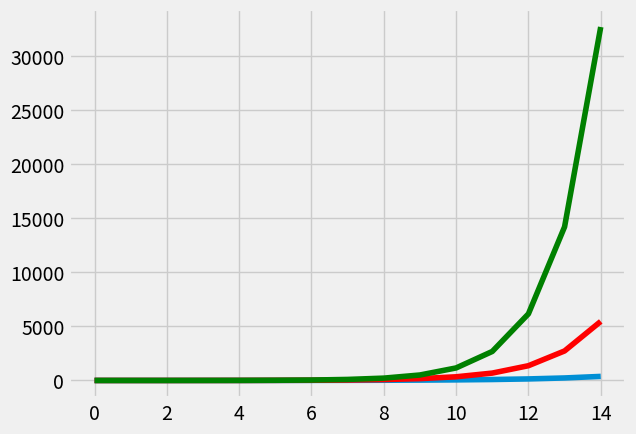

Write Python code to recreate this figure. (Note: this script raises an exception after producing the figure.)
import matplotlib.pyplot as plt 
from matplotlib import style

style.use('fivethirtyeight')
fig=plt.figure()
ax1 = fig.add_subplot(111)

def fibbonacci_loop(number):
    start =1
    new, old = start,start
    for itr in range(number - 1):
        temp = new
        new = old 
        old = old + temp 
    return new 

def rabbits_and_recursion(months, offspring):
    parent, child = 1,1
    for itr in range(months - 1):
        child,parent = parent, parent + child*offspring
    return child 

def rabbit_data_pop(offspring,end_month):
    f = open(f'k{offspring}.txt','w+')
    #f.write('k={}\n'.format(offspring))
    for month in range(end_month):
        pop = rabbits_and_recursion(month, offspring)
        f.write(f'{month},{pop}\n')
    f.close()

def rabbit_graph():
    graph_data = open('k1.txt','r').read()
    lines = graph_data.split('\n')
    xs1 = []
    ys1 = []
    for line in lines:
        if len(line)>1:
            x,y =line.split(',')
            xs1.append(float(x))
            ys1.append(float(y))
    ax1.plot(xs1,ys1)
    #k2
    graph_data = open('k2.txt','r').read()
    lines = graph_data.split('\n')
    xs2 = []
    ys2 = []
    for line in lines:
        if len(line)>1:
            x,y =line.split(',')
            xs2.append(float(x))
            ys2.append(float(y))
    ax1.plot(xs2,ys2, color ='red')
    #k3
    graph_data = open('k3.txt','r').read()
    lines = graph_data.split('\n')
    xs3 = []
    ys3 = []
    for line in lines:
        if len(line)>1:
            x,y =line.split(',')
            xs3.append(float(x))
            ys3.append(float(y))
    ax1.plot(xs3,ys3, color ='green')
    #k4
    graph_data = open('k4.txt','r').read()
    lines = graph_data.split('\n')
    xs4 = []
    ys4 = []
    for line in lines:
        if len(line)>1:
            x,y =line.split(',')
            xs4.append(float(x))
            ys4.append(float(y))
    ax1.plot(xs4,ys4, color ='yellow')
    plt.show()

def main():
    for i in range(1,4):
        rabbit_data_pop(i,15)
    rabbit_graph()
    

if __name__ == '__main__':
    main()
